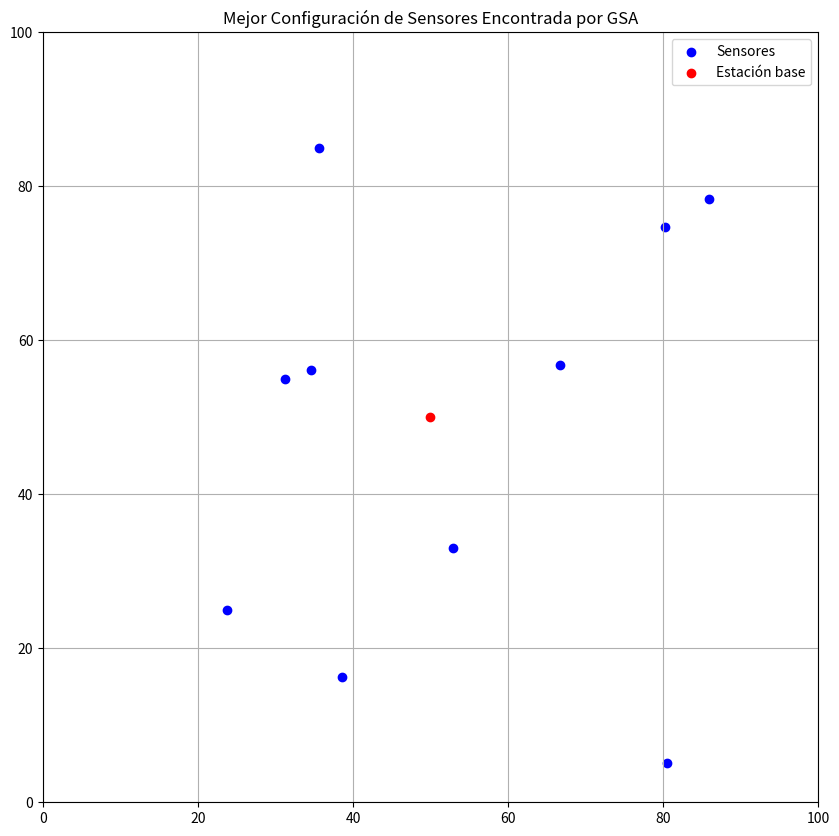
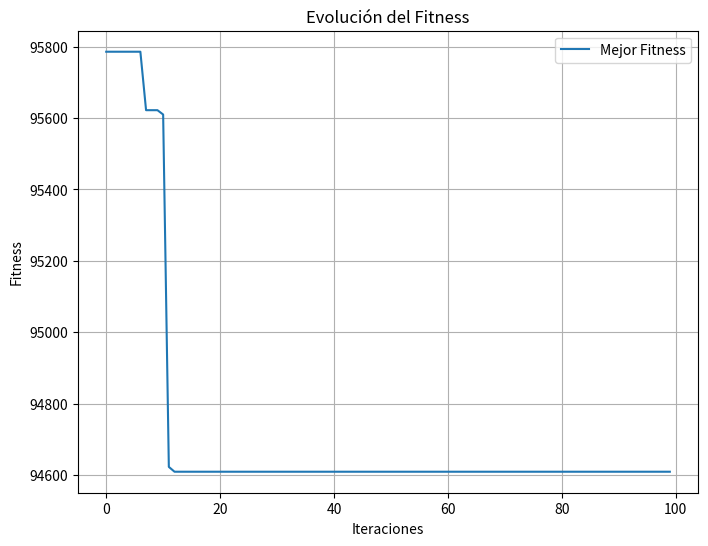
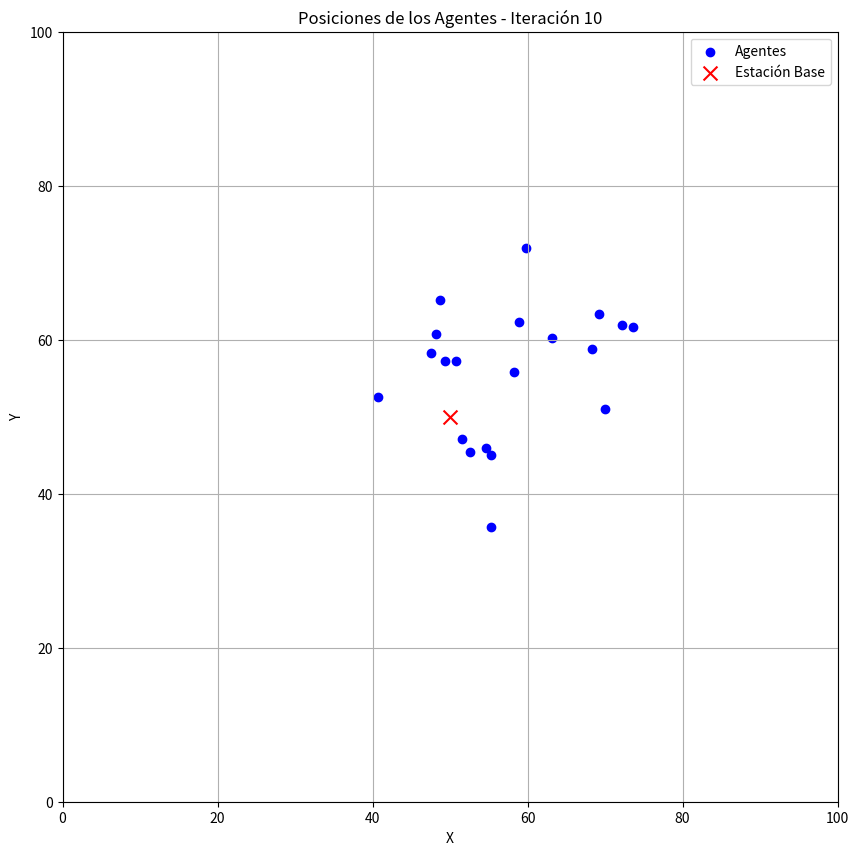
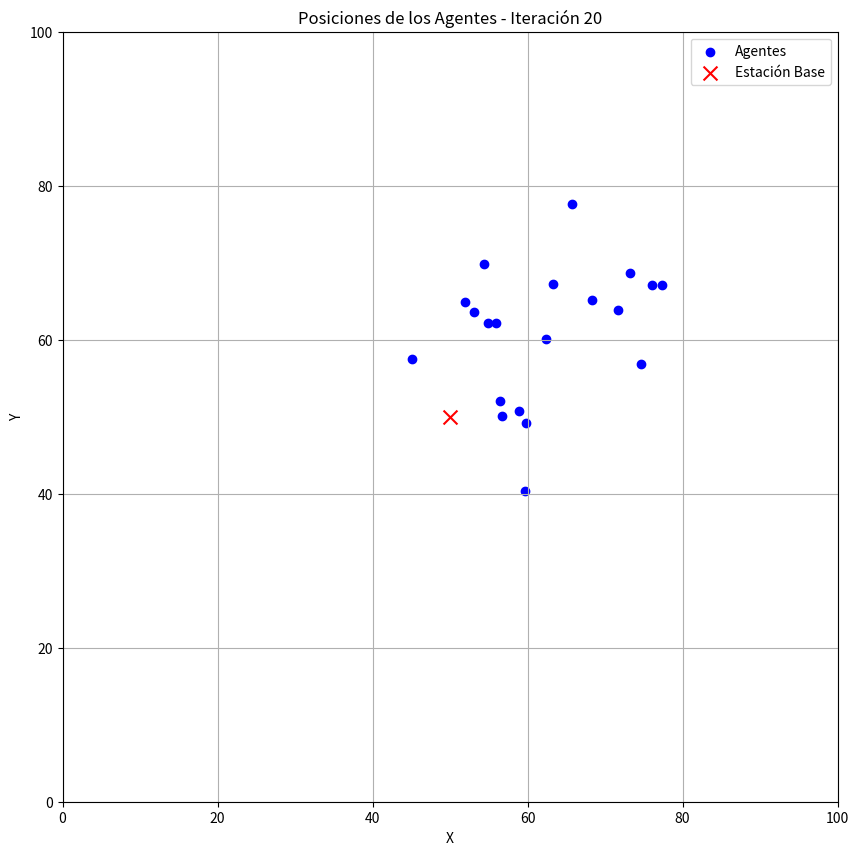
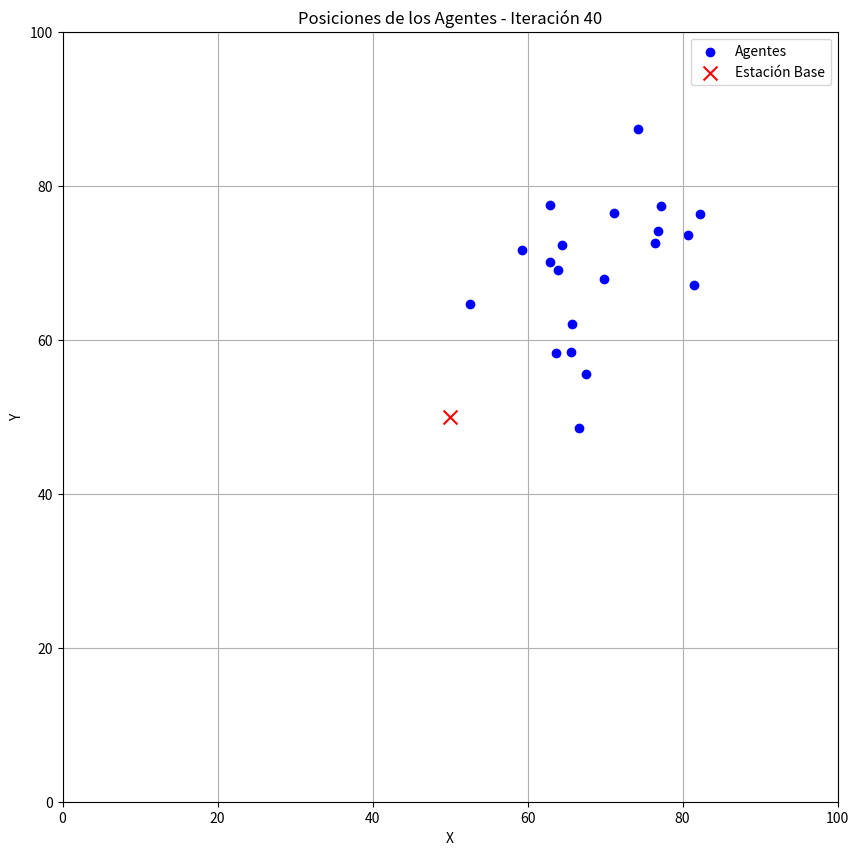
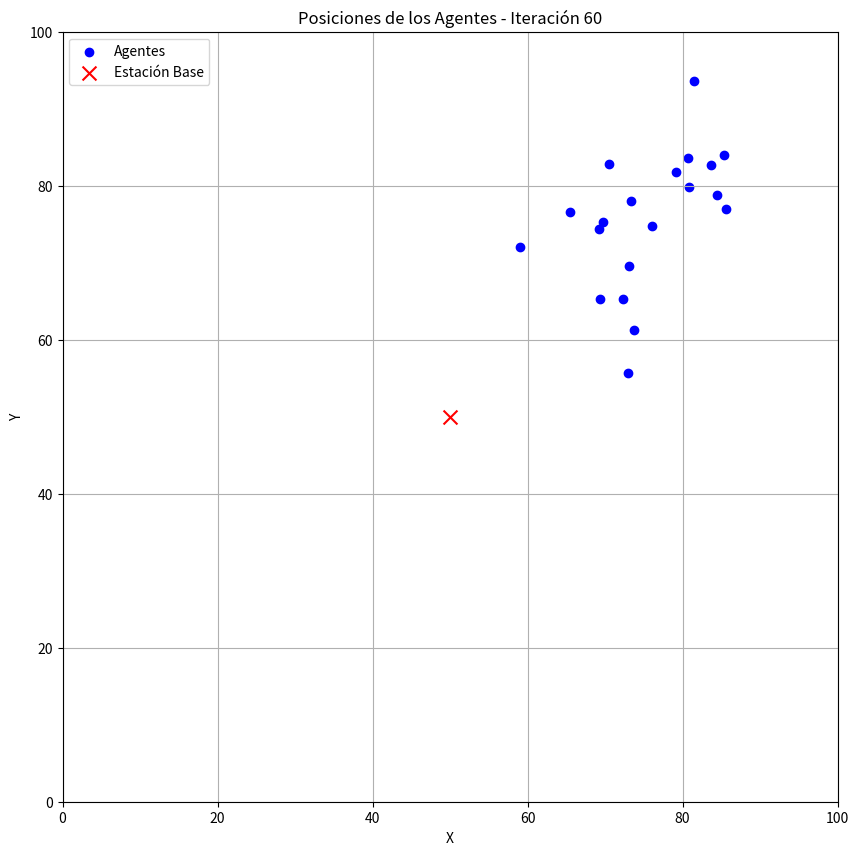
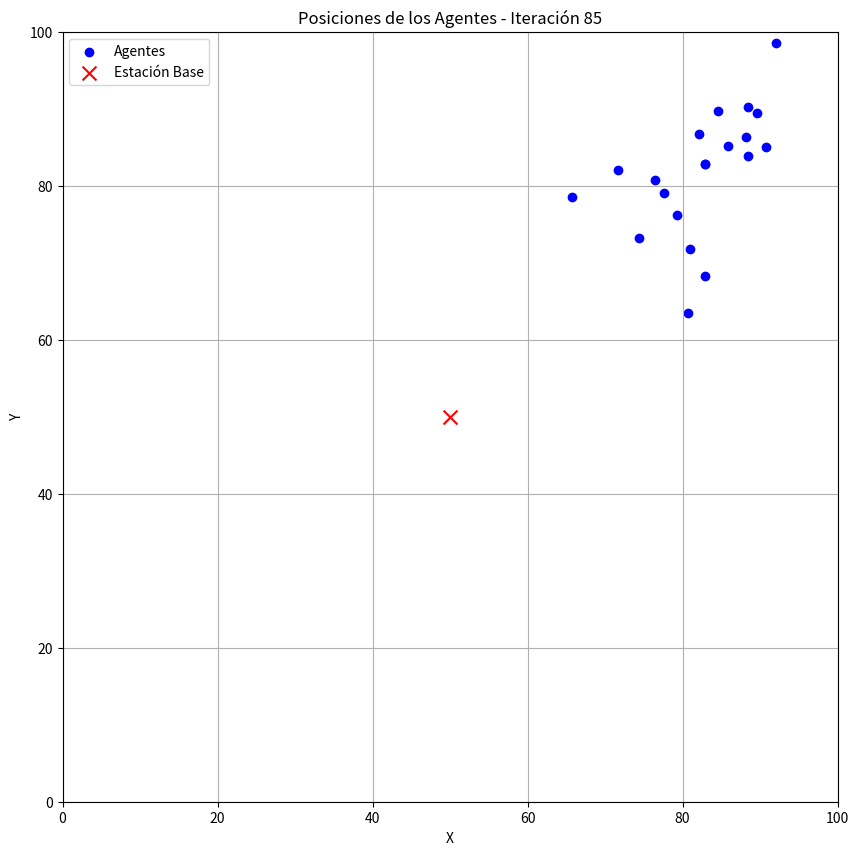
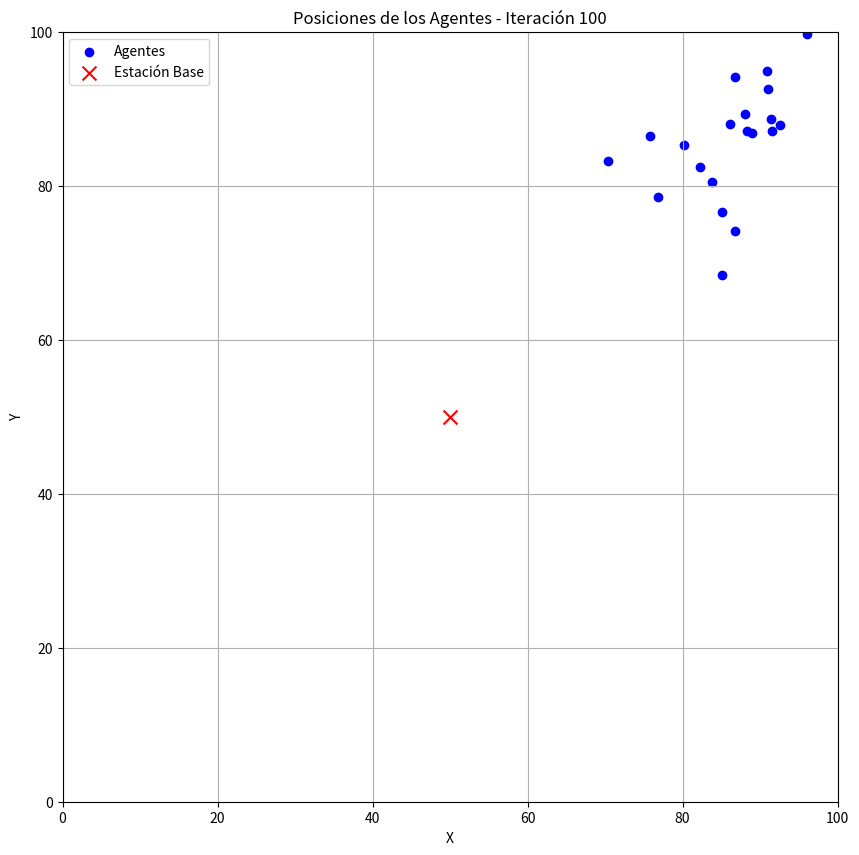

Write the Python code that produced these figures, in order.
import numpy as np
import matplotlib.pyplot as plt

# Definimos los parámetros
n_sensors = 10
region_size = 100
n_agents = 20
n_iterations = 100

# Estación base en el centro de la región
base_station = np.array([region_size / 2, region_size / 2])

# Inicialización aleatoria de posiciones de sensores para cada agente
agents = np.random.rand(n_agents, n_sensors, 2) * region_size

# Función de aptitud que combina cobertura, consumo de energía y conectividad
def fitness(agent):
    coverage_radius = 20  # Radio de cobertura de cada sensor
    energy_consumption = 0
    uncovered_area = 0
    disconnected_penalty = 0

    for sensor in agent:
        distance_to_base = np.linalg.norm(sensor - base_station)
        energy_consumption += distance_to_base  # Consumo de energía proporcional a la distancia
        
        # Calculando la cobertura
        x = np.linspace(0, region_size, 100)
        y = np.linspace(0, region_size, 100)
        xx, yy = np.meshgrid(x, y)
        distances = np.sqrt((xx - sensor[0])**2 + (yy - sensor[1])**2)
        covered = np.sum(distances <= coverage_radius)
        uncovered_area += region_size**2 - covered
        
        # Calculando conectividad (penalización si no está conectado)
        if distance_to_base > coverage_radius:
            disconnected_penalty += 1
            
    # Fitness = Minimizar energía + Minimizar área no cubierta + Minimizar desconexiones
    return energy_consumption + uncovered_area + disconnected_penalty * 1000

# Gravedad y movimiento
def gravitational_force(agent_i, agent_j, mass_j):
    distance = np.linalg.norm(agent_i - agent_j, axis=1)
    force = mass_j / (distance + 1e-5)[:, np.newaxis]  # Ajuste de dimensiones para evitar errores de índice
    return force

def update_position(agent, force, velocity):
    velocity = 0.5 * velocity + force  # Actualizar la velocidad
    agent += velocity  # Actualizar posición
    agent = np.clip(agent, 0, region_size)  # Limitar posiciones a la región
    return agent, velocity

# Inicialización de velocidades
velocities = np.zeros_like(agents)

# Ejecución del algoritmo GSA
best_fitness = np.inf
best_agent = None
fitness_history = []
agent_positions_history = []

for iteration in range(n_iterations):
    fitness_values = np.array([fitness(agent) for agent in agents])
    
    # Normalización de las masas de los agentes
    masses = (fitness_values.max() - fitness_values) / (fitness_values.max() - fitness_values.min() + 1e-5)
    
    # Calcular el centroide de cada agente (posición promedio de sus sensores) para seguimiento
    centroids = np.mean(agents, axis=1)
    agent_positions_history.append(np.copy(centroids))
    
    # Encontrar el mejor agente
    min_idx = np.argmin(fitness_values)
    if fitness_values[min_idx] < best_fitness:
        best_fitness = fitness_values[min_idx]
        best_agent = np.copy(agents[min_idx])
    
    fitness_history.append(best_fitness)
    
    # Calcular las fuerzas gravitacionales y actualizar posiciones
    for i in range(n_agents):
        total_force = np.zeros((n_sensors, 2))
        for j in range(n_agents):
            if i != j:
                total_force += gravitational_force(agents[i], agents[j], masses[j])
        agents[i], velocities[i] = update_position(agents[i], total_force, velocities[i])

# Visualización final de la mejor configuración encontrada
plt.figure(figsize=(10, 10))
plt.scatter(best_agent[:, 0], best_agent[:, 1], c='blue', label='Sensores')
plt.scatter(base_station[0], base_station[1], c='red', label='Estación base')
plt.xlim(0, region_size)
plt.ylim(0, region_size)
plt.title("Mejor Configuración de Sensores Encontrada por GSA")
plt.legend()
plt.grid(True)
plt.show()

# Graficar la evolución del fitness a lo largo de las iteraciones
plt.figure(figsize=(8, 6))
plt.plot(fitness_history, label='Mejor Fitness')
plt.xlabel('Iteraciones')
plt.ylabel('Fitness')
plt.title('Evolución del Fitness')
plt.legend()
plt.grid(True)
plt.show()

# Gráficas para iteraciones clave mostrando el movimiento de los agentes (centroides)
iterations_to_plot = [10, 20, 40, 60, 85, 100]

for iter_num in iterations_to_plot:
    plt.figure(figsize=(10, 10))
    agent_centroids = agent_positions_history[iter_num - 1]
    plt.scatter(agent_centroids[:, 0], agent_centroids[:, 1], color='blue', label='Agentes')
    plt.scatter(base_station[0], base_station[1], color='red', marker='x', s=100, label='Estación Base')
    plt.xlim(0, region_size)
    plt.ylim(0, region_size)
    plt.title(f"Posiciones de los Agentes - Iteración {iter_num}")
    plt.xlabel("X")
    plt.ylabel("Y")
    plt.legend()
    plt.grid(True)
    plt.show()



